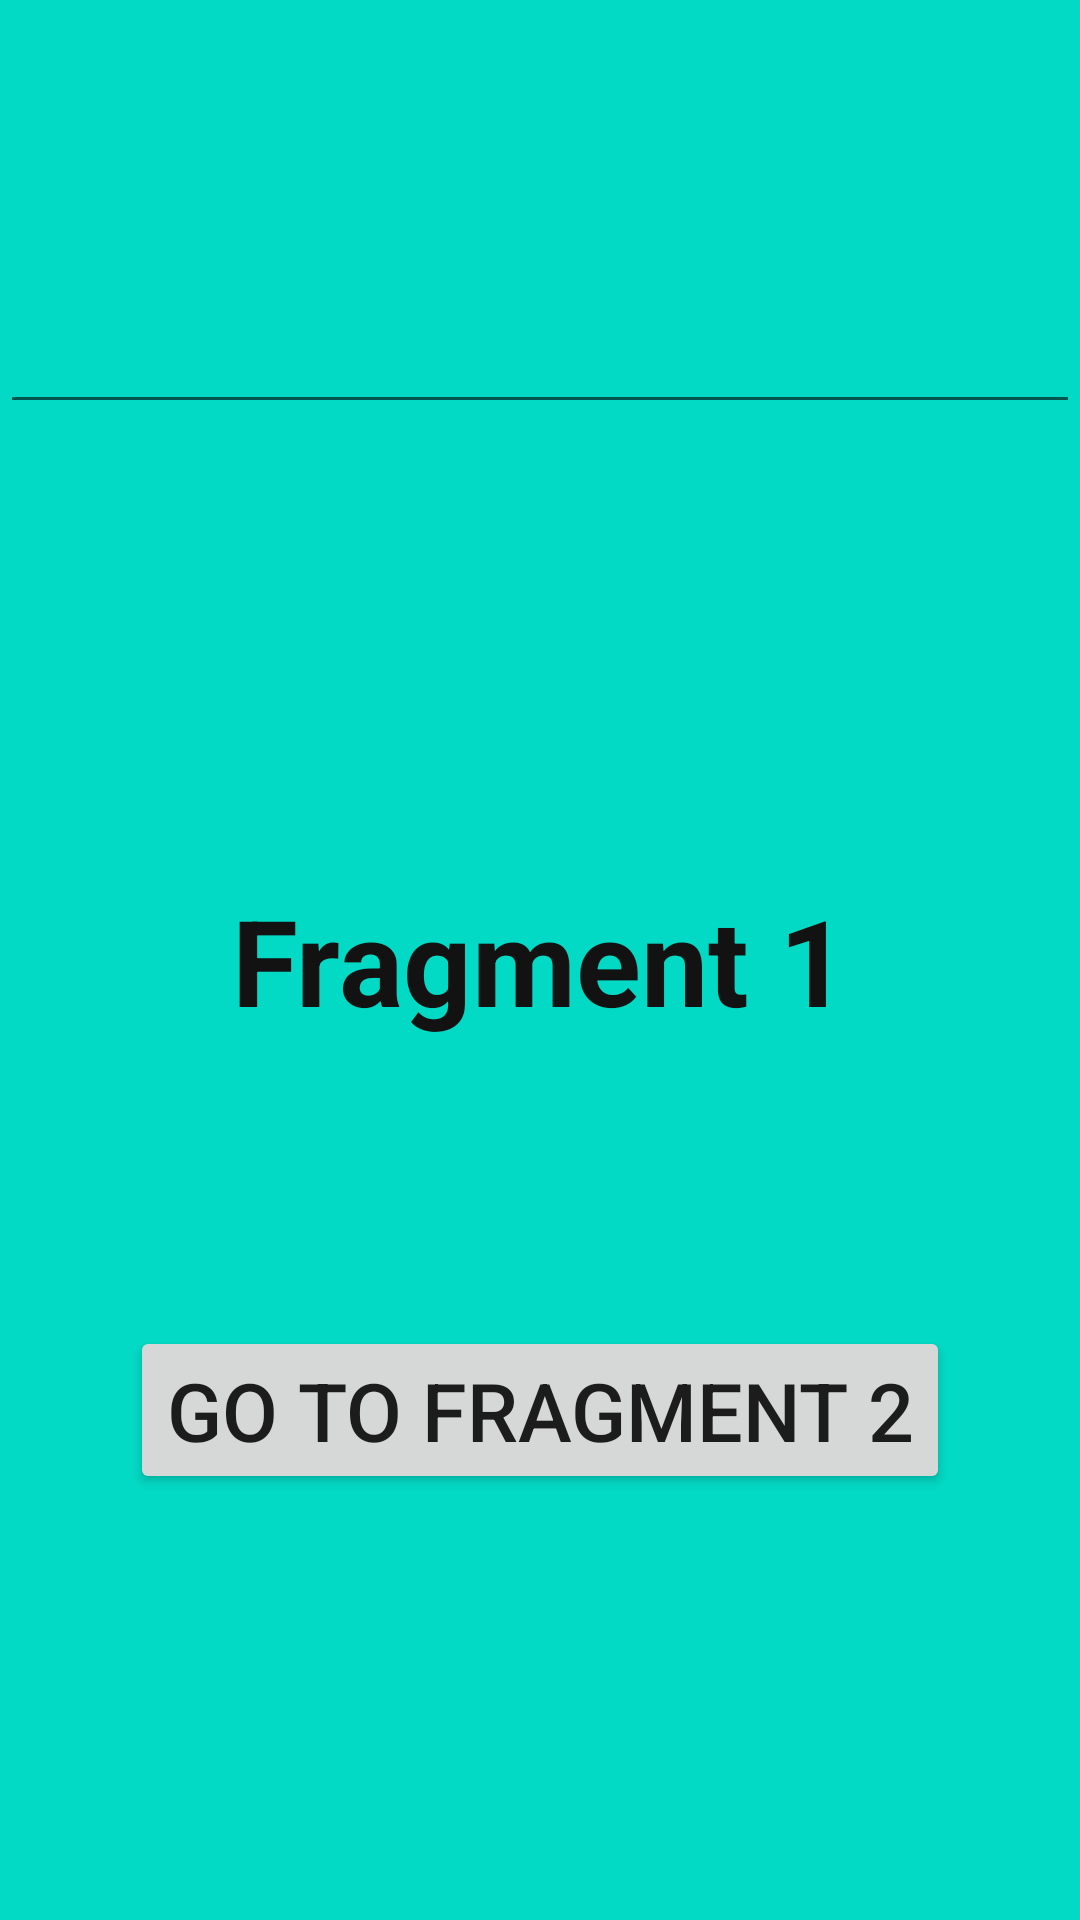

Reconstruct the res/layout file that produces this screen, plus the resources it refers to.
<!-- AndroidManifest.xml: application theme Theme.NavigatingFragments -->
<!-- res/layout/fragment_1.xml -->
<?xml version="1.0" encoding="utf-8"?>
<FrameLayout xmlns:android="http://schemas.android.com/apk/res/android"
    xmlns:tools="http://schemas.android.com/tools"
    android:layout_width="match_parent"
    android:layout_height="match_parent"
    android:background="@color/teal_200"
    tools:context=".fragments.Fragment1">

    

    <EditText
        android:id="@+id/data"
        android:layout_width="match_parent"
        android:layout_height="wrap_content"
        android:layout_gravity="top"
        android:layout_marginTop="100dp"/>

    <TextView
        android:layout_width="wrap_content"
        android:layout_height="wrap_content"
        android:text="Fragment 1"
        android:textStyle="bold"
        android:textSize="40sp"
        android:textColor="#121212"
        android:layout_gravity="center"/>

    <Button
        android:id="@+id/fragment_2_btn"
        android:layout_width="wrap_content"
        android:layout_height="wrap_content"
        android:text="Go to Fragment 2"
        android:textSize="27sp"
        android:layout_marginTop="150dp"
        android:layout_gravity="center" />

</FrameLayout>
<!-- resources referenced by this layout -->
<resources>
  <style name="Theme.NavigatingFragments" parent="Theme.MaterialComponents.DayNight.DarkActionBar">
          
          <item name="colorPrimary">@color/purple_500</item>
          <item name="colorPrimaryVariant">@color/purple_700</item>
          <item name="colorOnPrimary">@color/white</item>
          
          <item name="colorSecondary">@color/teal_200</item>
          <item name="colorSecondaryVariant">@color/teal_700</item>
          <item name="colorOnSecondary">@color/black</item>
          
          <item name="android:statusBarColor" tools:targetApi="l">?attr/colorPrimaryVariant</item>
          
      </style>
  <!-- not gathered from this repository: default colours our renderer supplied (Android Studio template values) -->
  <color name="purple_500">#FF6200EE</color>
  <color name="purple_700">#FF3700B3</color>
  <color name="teal_200">#FF03DAC5</color>
  <color name="teal_700">#FF018786</color>
  <color name="black">#FF000000</color>
  <color name="white">#FFFFFFFF</color>
</resources>
